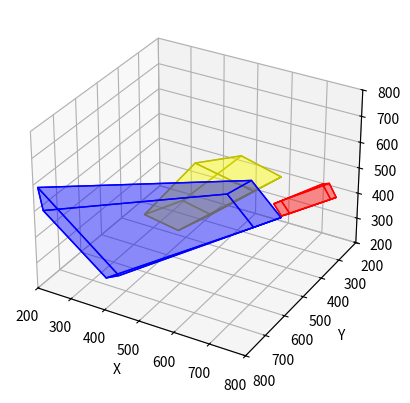

This figure's Python source:
import numpy as np
from numpy import linalg as LA
import matplotlib.pyplot as plt
from mpl_toolkits.mplot3d import Axes3D
from mpl_toolkits import mplot3d
from mpl_toolkits.mplot3d.art3d import Poly3DCollection, Line3DCollection

# Leva slika
L1 = [814, 110, 1]
L2 = [951, 161, 1]
L3 = [988, 124, 1]
L4 = [854, 79, 1]
L5 = [790, 305, 1]
L6 = [910, 356, 1]
L7 = [948, 319, 1]
L8 = [0, 0, 1]
L9 = [321, 345, 1]
L10 = [453, 370, 1]
L11 = [508, 272, 1]
L12 = [385, 250, 1]
L13 = [366, 559, 1]
L14 = [476, 585, 1]
L15 = [527, 487, 1]
L16 = [0, 0, 1]
L17 = [136, 554, 1]
L18 = [433, 761, 1]
L19 = [813, 379, 1]
L20 = [545, 251, 1]
L21 = [175, 657, 1]
L22 = [449, 859, 1]
L23 = [806, 488, 1]
L24 = [0, 0, 1]

# Desna slika
R1 = [911, 446, 1]
R2 = [808, 560, 1]
R3 = [915, 613, 1]
R4 = [1012, 491, 1]
R5 = [0, 0, 1]
R6 = [774, 770, 1]
R7 = [861, 815, 1]
R8 = [955, 704, 1]
R9 = [297, 74, 1]
R10 = [250, 122, 1]
R11 = [369, 136, 1]
R12 = [413, 88, 1]
R13 = [0, 0, 1]
R14 = [288, 324, 1]
R15 = [394, 343, 1]
R16 = [434, 287, 1]
R17 = [0, 0, 1]
R18 = [137, 320, 1]
R19 = [524, 526, 1]
R20 = [738, 347, 1]
R21 = [0, 0, 1]
R22 = [161, 430, 1]
R23 = [528, 644, 1]
R24 = [736, 458, 1]

################################################ Rekonstrukcija skrivenih tacaka ################################################

#za skrivene tacke leve slike
L8 = np.cross(np.cross(np.cross(np.cross(L5, L6), np.cross(L1, L2)), L7), 
              np.cross(np.cross(np.cross(L2, L6), np.cross(L3, L7)), L4))
L8 = L8 / L8[2]
L8 = [np.round(L8[0]), np.round(L8[1]), L8[2]]
#print("L8:  ", L8)

L16 = np.cross(np.cross(np.cross(np.cross(L13, L14), np.cross(L9, L10)), L15), 
               np.cross(np.cross(np.cross(L9, L13), np.cross(L10, L14)), L12))
L16 = L16 / L16[2]
L16 = [np.round(L16[0]), np.round(L16[1]), L16[2]]
#print("L16: ", L16)

L24 = np.cross(np.cross(np.cross(np.cross(L21, L22), np.cross(L19, L20)), L23), 
               np.cross(np.cross(np.cross(L17, L21), np.cross(L18, L22)), L20))
L24 = L24 / L24[2]
L24 = [np.round(L24[0]), np.round(L24[1]), L24[2]]
#print("L24: ", L24)

#za skrivene tacke desne slike
R5 = np.cross(np.cross(np.cross(np.cross(R1, R2), np.cross(R3, R4)), R6), 
              np.cross(np.cross(np.cross(R2, R6), np.cross(R3, R7)), R1))
R5 = R5 / R5[2]
R5 = [np.round(R5[0]), np.round(R5[1]), R5[2]]
#print("R5:  ", R5)

R13 = np.cross(np.cross(np.cross(np.cross(R10, R14), np.cross(R11, R15)), R9), 
              np.cross(np.cross(np.cross(R9, R10), np.cross(R11, R12)), R14))
R13 = R13 / R13[2]
R13 = [np.round(R13[0]), np.round(R13[1]), R13[2]]
#print("R13: ", R13)

R17 = np.cross(np.cross(np.cross(np.cross(R19, R20), np.cross(R23, R24)), R18), 
              np.cross(np.cross(np.cross(R18, R19), np.cross(R22, R23)), R20))
R17 = R17 / R17[2]
R17 = [np.round(R17[0]), np.round(R17[1]), R17[2]]
#print("R17: ", R17)

R21 = np.cross(np.cross(np.cross(np.cross(R19, R20), np.cross(R23, R24)), R22), 
              np.cross(np.cross(np.cross(R18, R19), np.cross(R22, R23)), R24))
R21 = R21 / R21[2]
R21 = [np.round(R21[0]), np.round(R21[1]), R21[2]]
#print("R21: ", R21)


left_image = [L1, L2, L3, L4, L5, L6, L7, L8, L9, L10, L11, L12, L13, L14, L15, L16, L17, L18, L19, L20, L21, L22, L23, L24]
right_image = [R1, R2, R3, R4, R5, R6, R7, R8, R9, R10, R11, R12, R13, R14, R15, R16, R17, R18, R19, R20, R21, R22, R23, R24]

# 8 tacaka na osnovu kojih odredjujemo fundamentalnu matricu F
L = np.array([L1, L2, L3, L4, L7, L8, L9, L11])
R = np.array([R1, R2, R3, R4, R7, R8, R9, R11])

#fja koja pravi jednacinu oblika y^T * F * x = 0 tj. r^T * F * l = 0
def equation(l, r):
    a1 = l[0]
    a2 = l[1]
    a3 = l[2]

    b1 = r[0]
    b2 = r[1]
    b3 = r[2]

    return np.array([a1*b1, a2*b1, a3*b1, a1*b2, a2*b2, a3*b2, a1*b3, a2*b3, a3*b3])

# pravimo matricu formata 8x9 (8 jednacina dobijenih iz korespodencija)
equations8 = []
for i in range(8):  
    equations8.append(equation(L[i], R[i]))

# SVD dekompozicija prethodne matrice (equations8)
U, D, V = LA.svd(equations8)

#koeficijenti matrice F su poslednja kolona matrice V
V = V[:][-1]
F = V.reshape(3,3)
print("Fundamentalna matrica:\n", F)

print("\nDeterminanta matrice F je ", LA.det(F)) # treba da bude blizu 0


# funkcija koja proverava da li je y^T * F * x = 0 za sve izabrane tacke

def proveri(x, y):
    tmp = np.dot(np.dot(y, F), x)
    return tmp

# provera uslova za svih 8 odgovarajucih tacaka
list = []
for i in range(0,8):
    element = proveri(L[i], R[i])
    list.append(element)
print("\nUslov vazi ako su svi elementi bliski nuli: \n", list)



################################################ trazimo epipolove ################################################

#za epipol e1 treba da resimo sistem F*e1 = 0 (to radimo SVD dekompozicijom)
U, DD, V = LA.svd(F)

e1 = V[:][-1] # treca vrsta matrice V 
print("\nEpipol e1: ", e1)
e1 = (1/e1[2]) * e1 # afine koordinate
print("\nAfine koordinate epipola e1: ", e1)

#za epipol e2 treba da resimo sistem F^T * e2 = 0
#a posto je F^T = (UDV^T)^T = VDU^T tj. ako je UDV dekompozicija od F, onda ce VDU biti dekompozicija od F^T
e2 = U.T[:][-1] # treca kolona matrice U (tj. treca vrsta od U.T)
print("\nEpipol e2: ", e2)
e2 = (1/e2[2]) * e2 # afine koordinate
print("\nAfine koordinate epipola e2: ", e2)



################################################ Triangulacija ################################################

# pravimo kanonsku matricu kamere T1 = [E|0]
T1 = np.array([[1, 0, 0, 0],
               [0, 1, 0, 0],
               [0, 0, 1, 0]])
print("\nT1:\n", T1)

# pravimo matricu vektorskog mnozenja (kao kod Rodrigez formule)
E2 = np.array([[0, -e2[2], e2[1]],
               [e2[2], 0, -e2[0]],
               [-e2[1], e2[0], 0]])
#print("E2:\n", E2)

# pravimo matricu druge kamere T2 = [M|e2] , M = E2*F
tmp = E2.dot(F)
T2 = np.array([[tmp[0][0], tmp[0][1], tmp[0][2], e2[0]],
               [tmp[1][0], tmp[1][1], tmp[1][2], e2[1]],
               [tmp[2][0], tmp[2][1], tmp[2][2], e2[2]]])
print("\nT2:\n", T2)

# Za svaku tacku dobijamo sistem od 4 jednacine sa 4 homogene nepoznate
def equations(l, d):
    return np.array([l[1]*T1[2] - l[2]*T1[1],
                    -l[0]*T1[2] + l[2]*T1[0],
                    d[1]*T2[2] - d[2]*T2[1],
                    -d[0]*T2[2] + d[2]*T2[0]])

# Vracamo 3D koordinate tacke
def TriD_koo(l, r):
    U, D, V = LA.svd(equations(l, r))
    P = V[-1]     #poslednja vrsta
    P = P / P[3]  #pretvaramo u afine koordinate
    return P[:-1]

rekonstruisane = []
for i in range(len(left_image)):
    rekonstruisane.append(TriD_koo(left_image[i], right_image[i]))


# Zbog toga sto nismo radili normalizaciju (3. koordinata je mnogo manja od prve 2), mnozimo z koordinatu sa nekoliko stotina (npr. 400) 
tmp = np.eye(3)
tmp[2][2] = 400
rekonstruisane_400 = np.zeros((24,3))
for i in range(len(rekonstruisane)):
    rekonstruisane_400[i] = tmp.dot(rekonstruisane[i])

print("\nRekonstruisane tacke: \n", rekonstruisane_400)
tacke = rekonstruisane_400

################################################  crtanje  ################################################ 

fig = plt.figure()
ax = fig.add_subplot(111, projection='3d')
ax.set_xlim([200, 800])
ax.set_ylim([200, 800])
ax.set_zlim([200, 800])

S = tacke[:8]
stranice = [[S[0],S[1],S[2],S[3]],     #stranica kutije 1234
            [S[4],S[5],S[6],S[7]],     #stranica kutije 5678
            [S[0],S[1],S[5],S[4]],     #stranica kutije 1265
            [S[2],S[3],S[7],S[6]],     #stranica kutije 3487
            [S[1],S[2],S[6],S[5]],     #stranica kutije 2376
            [S[4],S[7],S[3],S[0]]]     #stranica kutije 5841
ax.add_collection3d(Poly3DCollection(stranice, facecolors='red', linewidths=1, edgecolors='r', alpha=.25))

S = tacke[8:16]
stranice = [[S[0],S[1],S[2],S[3]],
            [S[4],S[5],S[6],S[7]], 
            [S[0],S[1],S[5],S[4]], 
            [S[2],S[3],S[7],S[6]], 
            [S[1],S[2],S[6],S[5]],
            [S[4],S[7],S[3],S[0]]]
ax.add_collection3d(Poly3DCollection(stranice, facecolors='yellow', linewidths=1, edgecolors='y', alpha=.25))

S = tacke[16:24]
stranice = [[S[0],S[1],S[2],S[3]],
            [S[4],S[5],S[6],S[7]], 
            [S[0],S[1],S[5],S[4]], 
            [S[2],S[3],S[7],S[6]], 
            [S[1],S[2],S[6],S[5]],
            [S[4],S[7],S[3],S[0]]]
ax.add_collection3d(Poly3DCollection(stranice, facecolors='blue', linewidths=1, edgecolors='b', alpha=.25))

ax.set_xlabel('X')
ax.set_ylabel('Y')
ax.set_zlabel('Z')
    
plt.gca().invert_yaxis()
plt.show()
